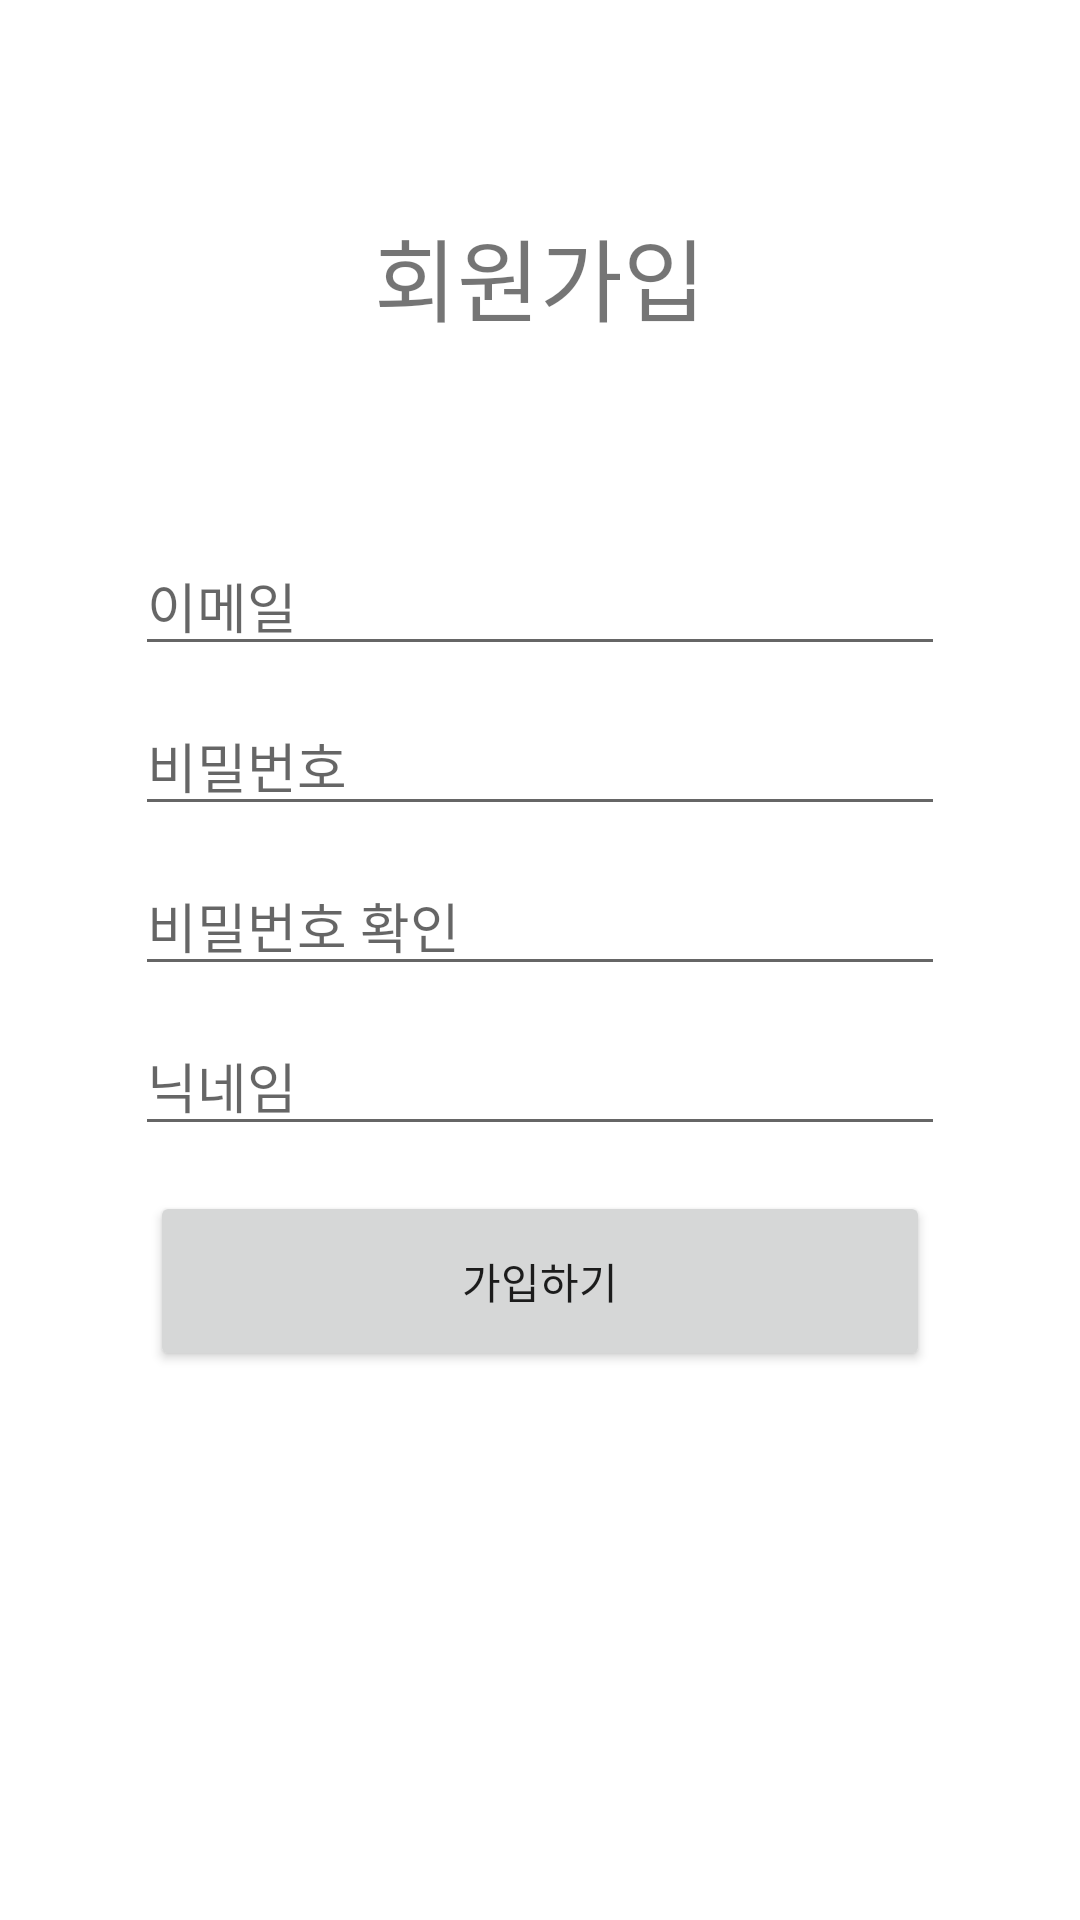

Here is an Android app screen rendered from its layout file. Give the layout XML and the strings, colors and styles it references.
<!-- AndroidManifest.xml: application theme Theme.MarketProject -->
<!-- res/layout/fragment_sign_up.xml -->
<LinearLayout xmlns:android="http://schemas.android.com/apk/res/android"
    xmlns:tools="http://schemas.android.com/tools"
    android:layout_width="match_parent"
    android:layout_height="match_parent"
    xmlns:app="http://schemas.android.com/apk/res-auto"
    tools:context=".fragment.SignUpFragment"
    android:orientation="vertical"
    android:clickable="true"
    android:background="@color/white">

    <LinearLayout
        android:layout_width="match_parent"
        android:layout_height="wrap_content"
        android:padding="20dp"
        android:layout_marginTop="50dp">

        <TextView
            android:layout_width="match_parent"
            android:layout_height="match_parent"
            android:text="회원가입"
            android:gravity="center"
            android:textSize="30dp"/>

    </LinearLayout>

    <LinearLayout
        android:layout_width="match_parent"
        android:layout_height="wrap_content"
        android:padding="40dp"
        android:orientation="vertical">


        <EditText
            android:id="@+id/et_email"
            android:layout_width="match_parent"
            android:layout_height="wrap_content"
            android:layout_alignParentStart="true"
            android:layout_marginStart="5dp"
            android:layout_marginTop="5dp"
            android:layout_marginEnd="5dp"
            android:layout_marginBottom="5dp"
            android:layout_toStartOf="@+id/btn_check_id"
            android:hint="이메일" />

        <EditText
            android:id="@+id/et_password"
            android:layout_width="match_parent"
            android:layout_height="wrap_content"
            android:inputType="textPassword"
            android:hint="비밀번호"
            android:layout_margin="5dp"/>

        <EditText
            android:id="@+id/et_check_pw"
            android:layout_width="match_parent"
            android:layout_height="wrap_content"
            android:inputType="textPassword"
            android:hint="비밀번호 확인"
            android:layout_margin="5dp"/>

        <EditText
            android:id="@+id/et_nick_name"
            android:layout_width="match_parent"
            android:layout_height="wrap_content"
            android:hint="닉네임"
            android:layout_margin="5dp"/>



        <Button
            android:id="@+id/btn_sign_up"
            android:layout_width="match_parent"
            android:layout_height="60dp"
            android:text="가입하기"
            android:layout_margin="10dp"/>

    </LinearLayout>




</LinearLayout>
<!-- resources referenced by this layout -->
<resources>
  <style name="Theme.MarketProject" parent="Theme.MaterialComponents.Light">
          
          <item name="colorPrimary">@color/carrot</item>
          <item name="colorPrimaryVariant">@color/carrot</item>
          <item name="colorOnPrimary">@color/white</item>
          
          <item name="colorSecondary">@color/carrot</item>
          <item name="colorSecondaryVariant">@color/carrot</item>
          <item name="colorOnSecondary">@color/black</item>
          
          <item name="android:statusBarColor">?attr/colorPrimaryVariant</item>
          
      </style>
  <!-- not gathered from this repository: default colours our renderer supplied (Android Studio template values) -->
  <color name="black">#FF000000</color>
  <color name="white">#FFFFFFFF</color>
</resources>
